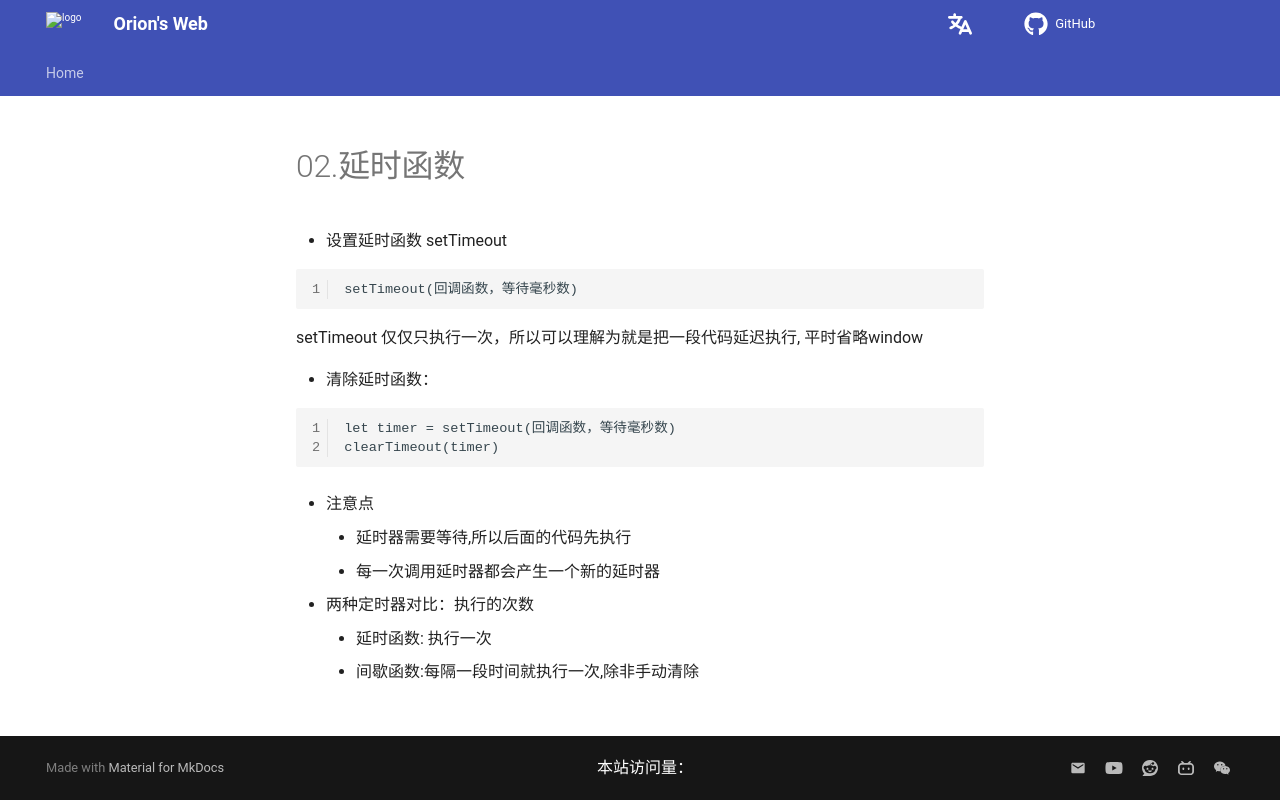

repository: Pigassooo/my-blog · page: notes/notes/Frontend/JavaScript/API/02.BOM/02.延时函数/index.html · generator: mkdocs

# 02.延时函数

- 设置延时函数 setTimeout

```
setTimeout(回调函数，等待毫秒数)
```

setTimeout 仅仅只执行一次，所以可以理解为就是把一段代码延迟执行, 平时省略window

- 清除延时函数：

```
let timer = setTimeout(回调函数，等待毫秒数)
clearTimeout(timer)
```

- 注意点
    - 延时器需要等待,所以后面的代码先执行
    - 每一次调用延时器都会产生一个新的延时器

- 两种定时器对比：执行的次数
    - 延时函数: 执行一次
    - 间歇函数:每隔一段时间就执行一次,除非手动清除
